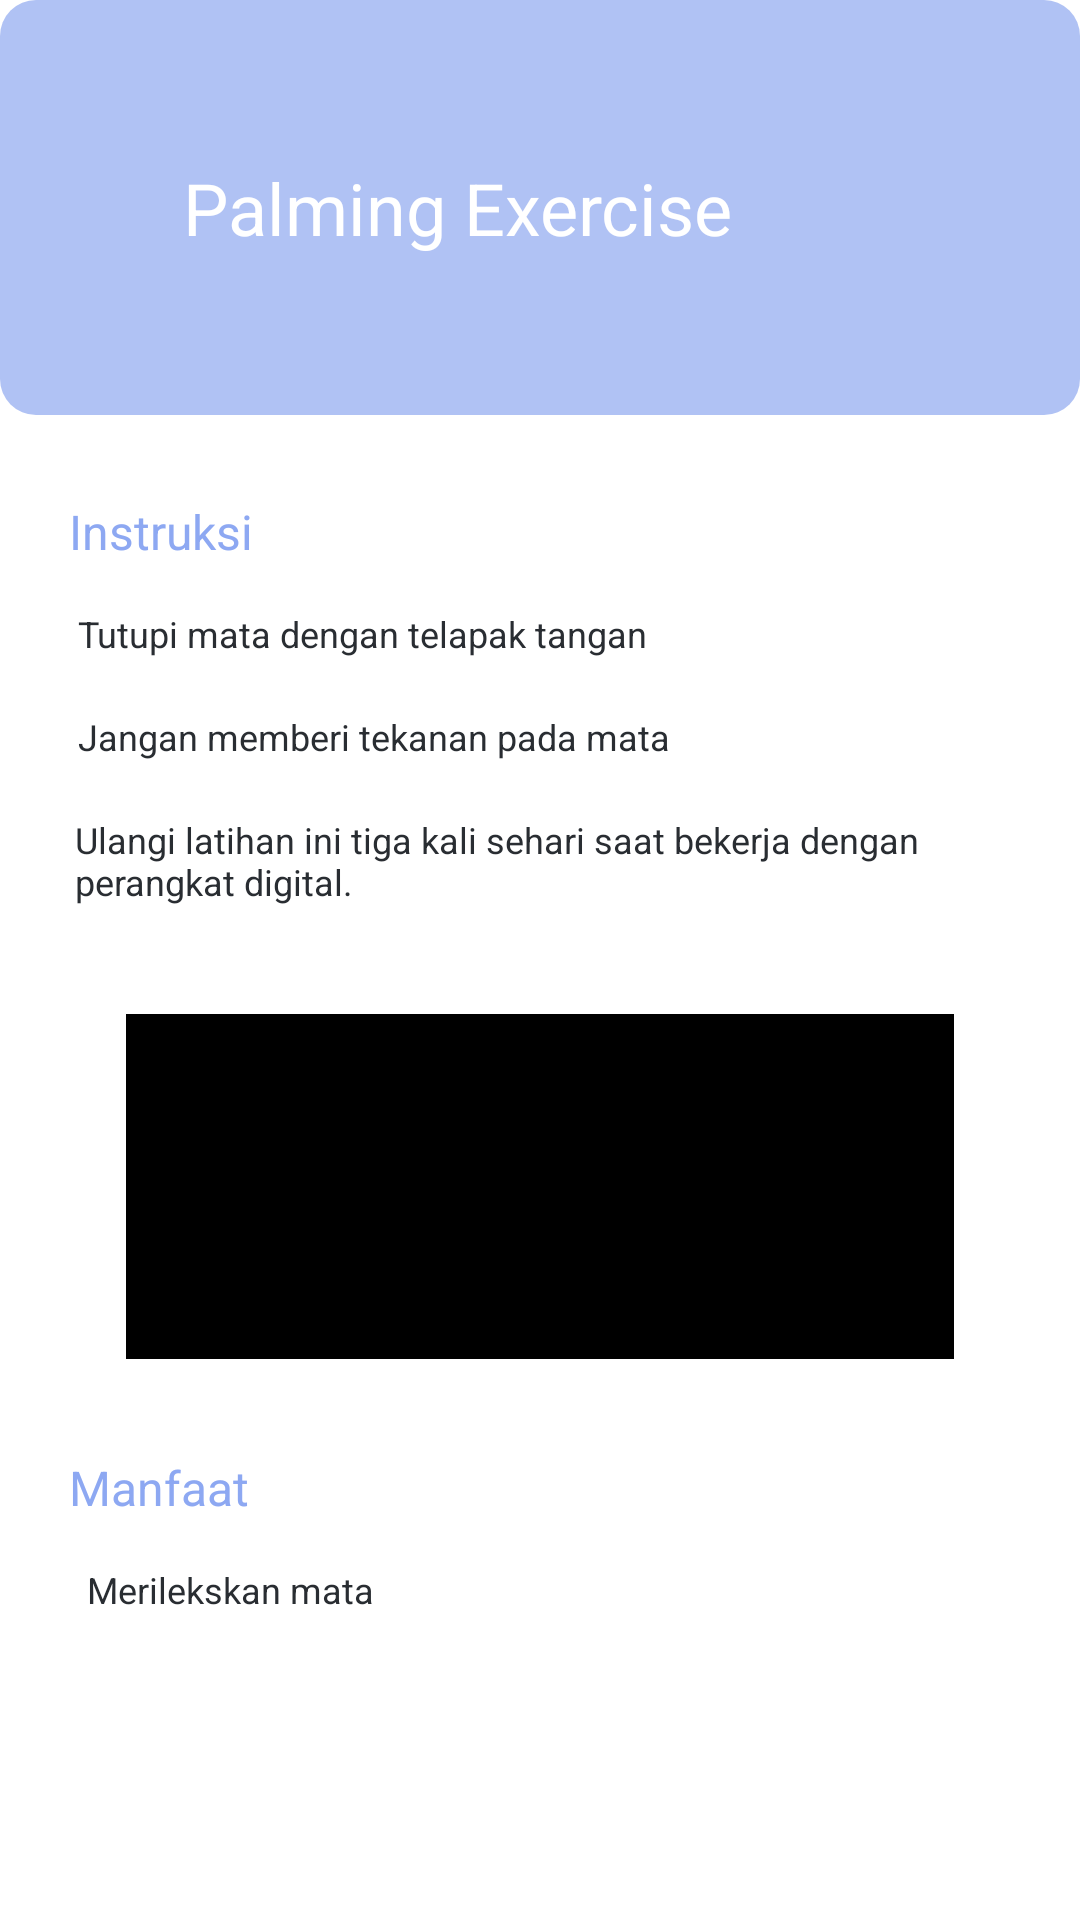

Layout XML and referenced resources for this Android screen:
<!-- AndroidManifest.xml: application theme Theme.Eye_app -->
<!-- res/layout/activity_detail_latihan.xml -->
<LinearLayout xmlns:android="http://schemas.android.com/apk/res/android"
    xmlns:app="http://schemas.android.com/apk/res-auto"
    xmlns:tools="http://schemas.android.com/tools"
    android:background="#FFFFFFFF"
    android:orientation="vertical"
    android:layout_width="match_parent"
    android:layout_height="match_parent"
    tools:context=".TestButaWarna.TestActivity">
    <ScrollView
        android:id="@+id/rnumwwl7pmre"
        android:layout_width="match_parent"
        android:layout_height="0dp"
        android:layout_weight="1"
        android:background="#FFFFFFFF"
        android:paddingBottom="100dp"
        android:scrollbars="none"
        android:fillViewport="true">
        <LinearLayout
            android:layout_width="match_parent"
            android:layout_height="match_parent"
            android:orientation="vertical">
            <LinearLayout
                android:id="@+id/r4imgvdbayl5"
                android:layout_width="match_parent"
                android:layout_height="wrap_content"
                android:gravity="center_vertical"
                android:background="@drawable/bg_card"
                android:paddingVertical="53dp"
                android:paddingHorizontal="24dp"
                android:orientation="horizontal">
                <LinearLayout
                    android:id="@+id/rdw9z2nlc94u"
                    android:layout_width="24dp"
                    android:layout_height="24dp"
                    android:background="@drawable/ic_back"
                    android:layout_marginEnd="13dp"
                    android:orientation="vertical">
                </LinearLayout>
                <TextView
                    android:id="@+id/rs1ekdo8xkld"
                    android:textColor="#FFFFFF"
                    android:textSize="24sp"
                    android:layout_height="wrap_content"
                    android:layout_width="match_parent"
                    android:layout_weight="1"
                    android:text="Palming Exercise"
                    />
            </LinearLayout>
            <LinearLayout
                android:id="@+id/ro49jku6ovy"
                android:layout_width="match_parent"
                android:layout_height="wrap_content"
                android:background="#FFFFFFFF"
                android:paddingVertical="28dp"
                android:orientation="vertical">
                <TextView
                    android:id="@+id/instruksi_title"
                    android:textColor="#8DA8F2"
                    android:textSize="16sp"
                    android:layout_marginBottom="15dp"
                    android:layout_marginStart="23dp"
                    android:layout_height="wrap_content"
                    android:layout_width="wrap_content"
                    android:text="Instruksi"
                    />
                <TextView
                    android:id="@+id/instruksi1"
                    android:textColor="#292D32"
                    android:textSize="12sp"
                    android:layout_marginBottom="18dp"
                    android:layout_marginStart="26dp"
                    android:layout_height="wrap_content"
                    android:layout_width="wrap_content"
                    android:text="Tutupi mata dengan telapak tangan"
                    />
                <TextView
                    android:id="@+id/instruksi2"
                    android:textColor="#292D32"
                    android:textSize="12sp"
                    android:layout_marginBottom="18dp"
                    android:layout_marginStart="26dp"
                    android:layout_height="wrap_content"
                    android:layout_width="wrap_content"
                    android:text="Jangan memberi tekanan pada mata"
                    />
                <TextView
                    android:id="@+id/instruksi3"
                    android:textColor="#292D32"
                    android:textSize="12sp"
                    android:layout_marginBottom="36dp"
                    android:layout_marginHorizontal="25dp"
                    android:layout_height="wrap_content"
                    android:layout_width="match_parent"
                    android:layout_weight="1"
                    android:text="Ulangi latihan ini tiga kali sehari saat bekerja dengan perangkat digital."
                    />
                <LinearLayout
                    android:id="@+id/latihan_gambar"
                    android:layout_width="match_parent"
                    android:layout_height="115dp"
                    android:background="#FF000000"
                    android:layout_marginBottom="32dp"
                    android:layout_marginHorizontal="42dp"
                    android:orientation="vertical">
                </LinearLayout>
                <TextView
                    android:id="@+id/manfaat_title"
                    android:textColor="#8DA8F2"
                    android:textSize="16sp"
                    android:layout_marginBottom="15dp"
                    android:layout_marginStart="23dp"
                    android:layout_height="wrap_content"
                    android:layout_width="wrap_content"
                    android:text="Manfaat"
                    />
                <TextView
                    android:id="@+id/manfaat1"
                    android:textColor="#292D32"
                    android:textSize="12sp"
                    android:layout_marginBottom="18dp"
                    android:layout_marginStart="26dp"
                    android:layout_height="wrap_content"
                    android:layout_width="wrap_content"
                    android:text=" Merilekskan mata"
                    />
                <TextView
                    android:id="@+id/manfaat2"
                    android:textColor="#292D32"
                    android:textSize="12sp"
                    android:layout_marginBottom="18dp"
                    android:layout_marginStart="26dp"
                    android:layout_height="wrap_content"
                    android:layout_width="wrap_content"
                    android:text="Menenangkan pikiran"
                    />
                <TextView
                    android:id="@+id/manfaat3"
                    android:textColor="#292D32"
                    android:textSize="12sp"
                    android:layout_marginStart="25dp"
                    android:layout_height="wrap_content"
                    android:layout_width="wrap_content"
                    android:text="Menigkatkan penglihatan"
                    />
            </LinearLayout>
        </LinearLayout>
    </ScrollView>
</LinearLayout>
<!-- resources referenced by this layout -->
<resources>
  <!-- drawable bg_card (drawable) -->
  <?xml version="1.0" encoding="UTF-8"?>
  <shape
      xmlns:android="http://schemas.android.com/apk/res/android">
      <solid
          android:color="#FFB0C2F4"/>
      <corners
          android:radius="12dp"/>
  </shape>
  <style name="Theme.Eye_app" parent="Base.Theme.Eye_app" />
  <style name="Base.Theme.Eye_app" parent="Theme.Material3.DayNight.NoActionBar">
          
          
      </style>
</resources>
